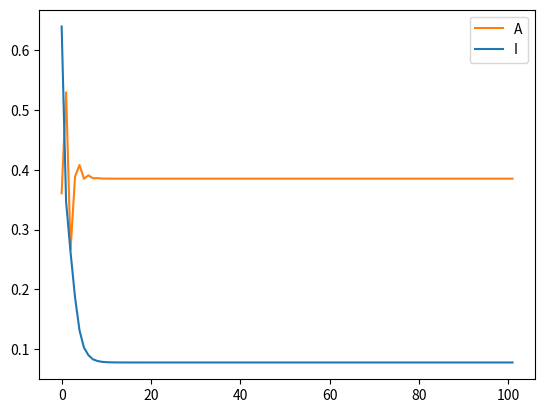

This figure's Python source:
# mean field theory for spore life
import random
from scipy.stats import binom
import matplotlib.pyplot as plt

class MFSporeLife:
    def __init__(self, init, alpha=1, n_neighbors=8):
        self.t = 0
        assert 0 <= alpha <= 1
        self.alpha = alpha
        assert n_neighbors > 0
        self.n_neighbors = n_neighbors
        assert sum(init) == 1
        self.alive_densities = [init[0],] # rho_A
        self.spore_densities = [init[1],] # rho_I
        self.dead_densities = [(1. - init[0] - init[1]),] # rho_D
    
    @property
    def rho_a(self):
        return self.alive_densities[-1]

    @property
    def rho_i(self):
        return self.spore_densities[-1]

    @property
    def rho_d(self):
        return self.dead_densities[-1]
    
    def _neighborhood_prob(self):
        # Probability that [index] number of active neighbors
        _P = lambda n: binom.pmf(n, self.n_neighbors, self.rho_a)
        P = [_P(n) for n in range(self.n_neighbors)]
        return P
    
    def _update_densities(self, rho_a, rho_i, rho_d):
        self.alive_densities.append(rho_a)
        self.spore_densities.append(rho_i)
        self.dead_densities.append(rho_d)
    
    def step(self):
        P = self._neighborhood_prob()
        # Kill spores randomly via alpha
        rho_i = self.rho_i * self.alpha
        # Update densities
        rho_a = self.rho_a * (P[2] + P[3]) + rho_i * (P[2] + P[3]) + self.rho_d * P[3]
        rho_i = rho_i * (1. - P[2] - P[3]) + self.rho_a * P[1]
        rho_d = 1. - rho_a - rho_i
        self._update_densities(rho_a, rho_i, rho_d)
        self.t += 1
        return rho_a, rho_i, rho_d
    
    def step_until(self, t_max):
        while self.t <= t_max:
            self.step()
        return self.alive_densities, self.spore_densities, self.dead_densities



# # ------------------------
# # --- one update step
# # ------------------------
# def oneUpdate(rhoLife, rhoDead, alpha, nNeighbors=8):
#   # nProb = nNeighbors + 1
#   rhoSpore = 1.0 - rhoLife - rhoDead
#   print(f'{rhoLife:7.4f} {rhoDead:7.4f} {rhoSpore:7.4f}')
#   print("---")
# #
#   pLife = [binom.pmf(nn, nNeighbors, rhoLife) for nn in range(nNeighbors)]
# #
#   rhoSpore *= alpha                         # not decaying
#   newSpore = rhoSpore * (1.0 - pLife[2] - pLife[3])
#   newSpore += rhoLife * pLife[1]
# #
#   newLife = rhoLife * (pLife[2] + pLife[3]) # having a good day
#   newLife += rhoSpore * (pLife[2] + pLife[3])
#   newLife += rhoDead * pLife[3]
# #
# #   newSpore *= alpha # alpha decay 
#   newDead = 1.0 - newLife - newSpore
#   print(f'{newLife:7.4f} {newDead:7.4f} {newSpore:7.4f}')
#   return newLife, newDead, newSpore

# ------------------------
# --- main
# ------------------------

# rhoLife  = 0.35 + 0.1*random.uniform(0,1)
# rhoSpore = random.uniform(0,1)*(1.0-rhoLife)
# rhoSpore = 1.0 - rhoLife
# rhoDead  = 1.0 - rhoLife - rhoSpore
# alpha    = 1
# nIter = 100

# rhoLifes = [rhoLife]
# rhoSpores = [rhoSpore]

# for iIter in range(nIter):
# #   print(f'{rhoLife:7.4f} {rhoDead:7.4f} {rhoSpore:7.4f}')
#   rhoLife, rhoDead, rhoSpore = oneUpdate(rhoLife, rhoDead, alpha, nNeighbors=8)
# #   rhoLife, rhoDead, rhoSpore = oneUpdate(rhoLife, rhoSpore, alpha, nNeighbors=8)
#   rhoLifes.append(rhoLife)
#   rhoSpores.append(rhoSpore)

# plt.plot(rhoLifes, label="A", c="tab:orange")
# plt.plot(rhoSpores, label="I", c="tab:blue")
# plt.legend()
# plt.show()

if __name__ == "__main__":
    rhoLife  = 0.35 + 0.1*random.uniform(0,1)
    rhoSpore = random.uniform(0,1)*(1.0-rhoLife)
    rhoSpore = 1.0 - rhoLife
    rhoDead  = 1.0 - rhoLife - rhoSpore
    mf_sl = MFSporeLife((rhoLife, rhoSpore, rhoDead), alpha=1)
    rho_a, rho_i, rho_d = mf_sl.step_until(100)
    plt.plot(rho_a, label="A", c="tab:orange")
    plt.plot(rho_i, label="I", c="tab:blue")
    plt.legend()
    plt.show()
